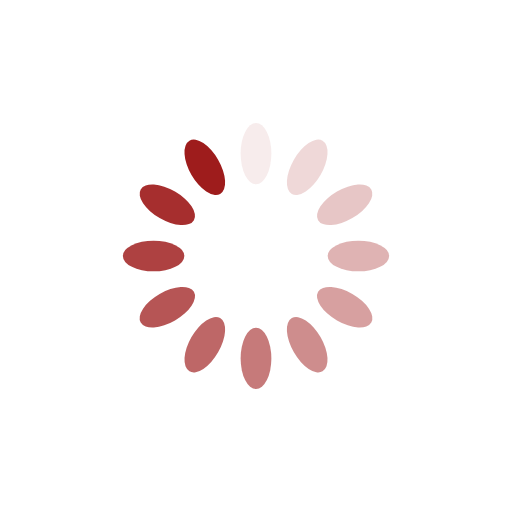
t = 0.00 s
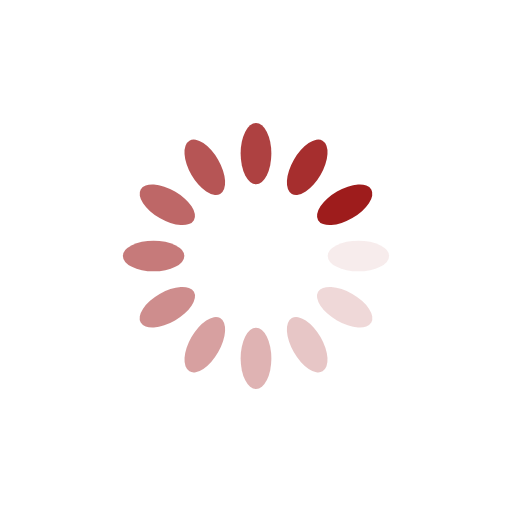
t = 0.25 s
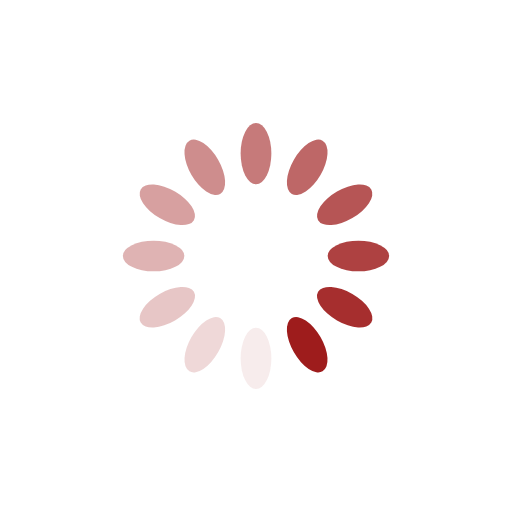
t = 0.50 s
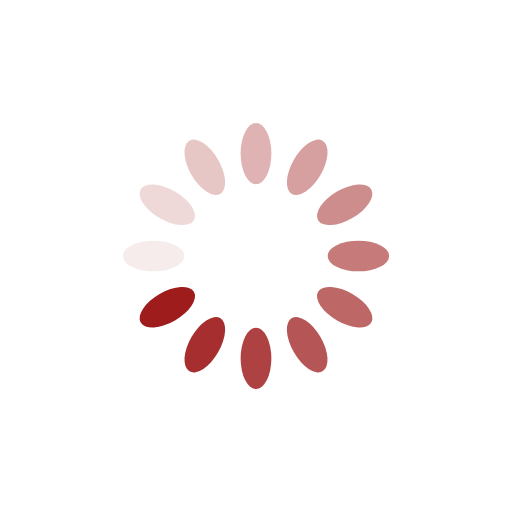
t = 0.75 s

The animated SVG that drew these frames (rendered in a browser with its animation timeline set to each time). Animation: 12 SMIL elements (animate=12); one cycle of 1.00 s, repeats indefinitely.

<?xml version="1.0" encoding="utf-8"?>
<svg xmlns="http://www.w3.org/2000/svg" xmlns:xlink="http://www.w3.org/1999/xlink" style="margin: auto; background: rgb(255, 255, 255); display: block; shape-rendering: auto;" width="200px" height="200px" viewBox="0 0 100 100" preserveAspectRatio="xMidYMid">
<g transform="rotate(0 50 50)">
  <rect x="47" y="24" rx="3" ry="6" width="6" height="12" fill="#9e1c1c">
    <animate attributeName="opacity" values="1;0" keyTimes="0;1" dur="1s" begin="-0.9166666666666666s" repeatCount="indefinite"></animate>
  </rect>
</g><g transform="rotate(30 50 50)">
  <rect x="47" y="24" rx="3" ry="6" width="6" height="12" fill="#9e1c1c">
    <animate attributeName="opacity" values="1;0" keyTimes="0;1" dur="1s" begin="-0.8333333333333334s" repeatCount="indefinite"></animate>
  </rect>
</g><g transform="rotate(60 50 50)">
  <rect x="47" y="24" rx="3" ry="6" width="6" height="12" fill="#9e1c1c">
    <animate attributeName="opacity" values="1;0" keyTimes="0;1" dur="1s" begin="-0.75s" repeatCount="indefinite"></animate>
  </rect>
</g><g transform="rotate(90 50 50)">
  <rect x="47" y="24" rx="3" ry="6" width="6" height="12" fill="#9e1c1c">
    <animate attributeName="opacity" values="1;0" keyTimes="0;1" dur="1s" begin="-0.6666666666666666s" repeatCount="indefinite"></animate>
  </rect>
</g><g transform="rotate(120 50 50)">
  <rect x="47" y="24" rx="3" ry="6" width="6" height="12" fill="#9e1c1c">
    <animate attributeName="opacity" values="1;0" keyTimes="0;1" dur="1s" begin="-0.5833333333333334s" repeatCount="indefinite"></animate>
  </rect>
</g><g transform="rotate(150 50 50)">
  <rect x="47" y="24" rx="3" ry="6" width="6" height="12" fill="#9e1c1c">
    <animate attributeName="opacity" values="1;0" keyTimes="0;1" dur="1s" begin="-0.5s" repeatCount="indefinite"></animate>
  </rect>
</g><g transform="rotate(180 50 50)">
  <rect x="47" y="24" rx="3" ry="6" width="6" height="12" fill="#9e1c1c">
    <animate attributeName="opacity" values="1;0" keyTimes="0;1" dur="1s" begin="-0.4166666666666667s" repeatCount="indefinite"></animate>
  </rect>
</g><g transform="rotate(210 50 50)">
  <rect x="47" y="24" rx="3" ry="6" width="6" height="12" fill="#9e1c1c">
    <animate attributeName="opacity" values="1;0" keyTimes="0;1" dur="1s" begin="-0.3333333333333333s" repeatCount="indefinite"></animate>
  </rect>
</g><g transform="rotate(240 50 50)">
  <rect x="47" y="24" rx="3" ry="6" width="6" height="12" fill="#9e1c1c">
    <animate attributeName="opacity" values="1;0" keyTimes="0;1" dur="1s" begin="-0.25s" repeatCount="indefinite"></animate>
  </rect>
</g><g transform="rotate(270 50 50)">
  <rect x="47" y="24" rx="3" ry="6" width="6" height="12" fill="#9e1c1c">
    <animate attributeName="opacity" values="1;0" keyTimes="0;1" dur="1s" begin="-0.16666666666666666s" repeatCount="indefinite"></animate>
  </rect>
</g><g transform="rotate(300 50 50)">
  <rect x="47" y="24" rx="3" ry="6" width="6" height="12" fill="#9e1c1c">
    <animate attributeName="opacity" values="1;0" keyTimes="0;1" dur="1s" begin="-0.08333333333333333s" repeatCount="indefinite"></animate>
  </rect>
</g><g transform="rotate(330 50 50)">
  <rect x="47" y="24" rx="3" ry="6" width="6" height="12" fill="#9e1c1c">
    <animate attributeName="opacity" values="1;0" keyTimes="0;1" dur="1s" begin="0s" repeatCount="indefinite"></animate>
  </rect>
</g>
<!-- [ldio] generated by https://loading.io/ --></svg>
